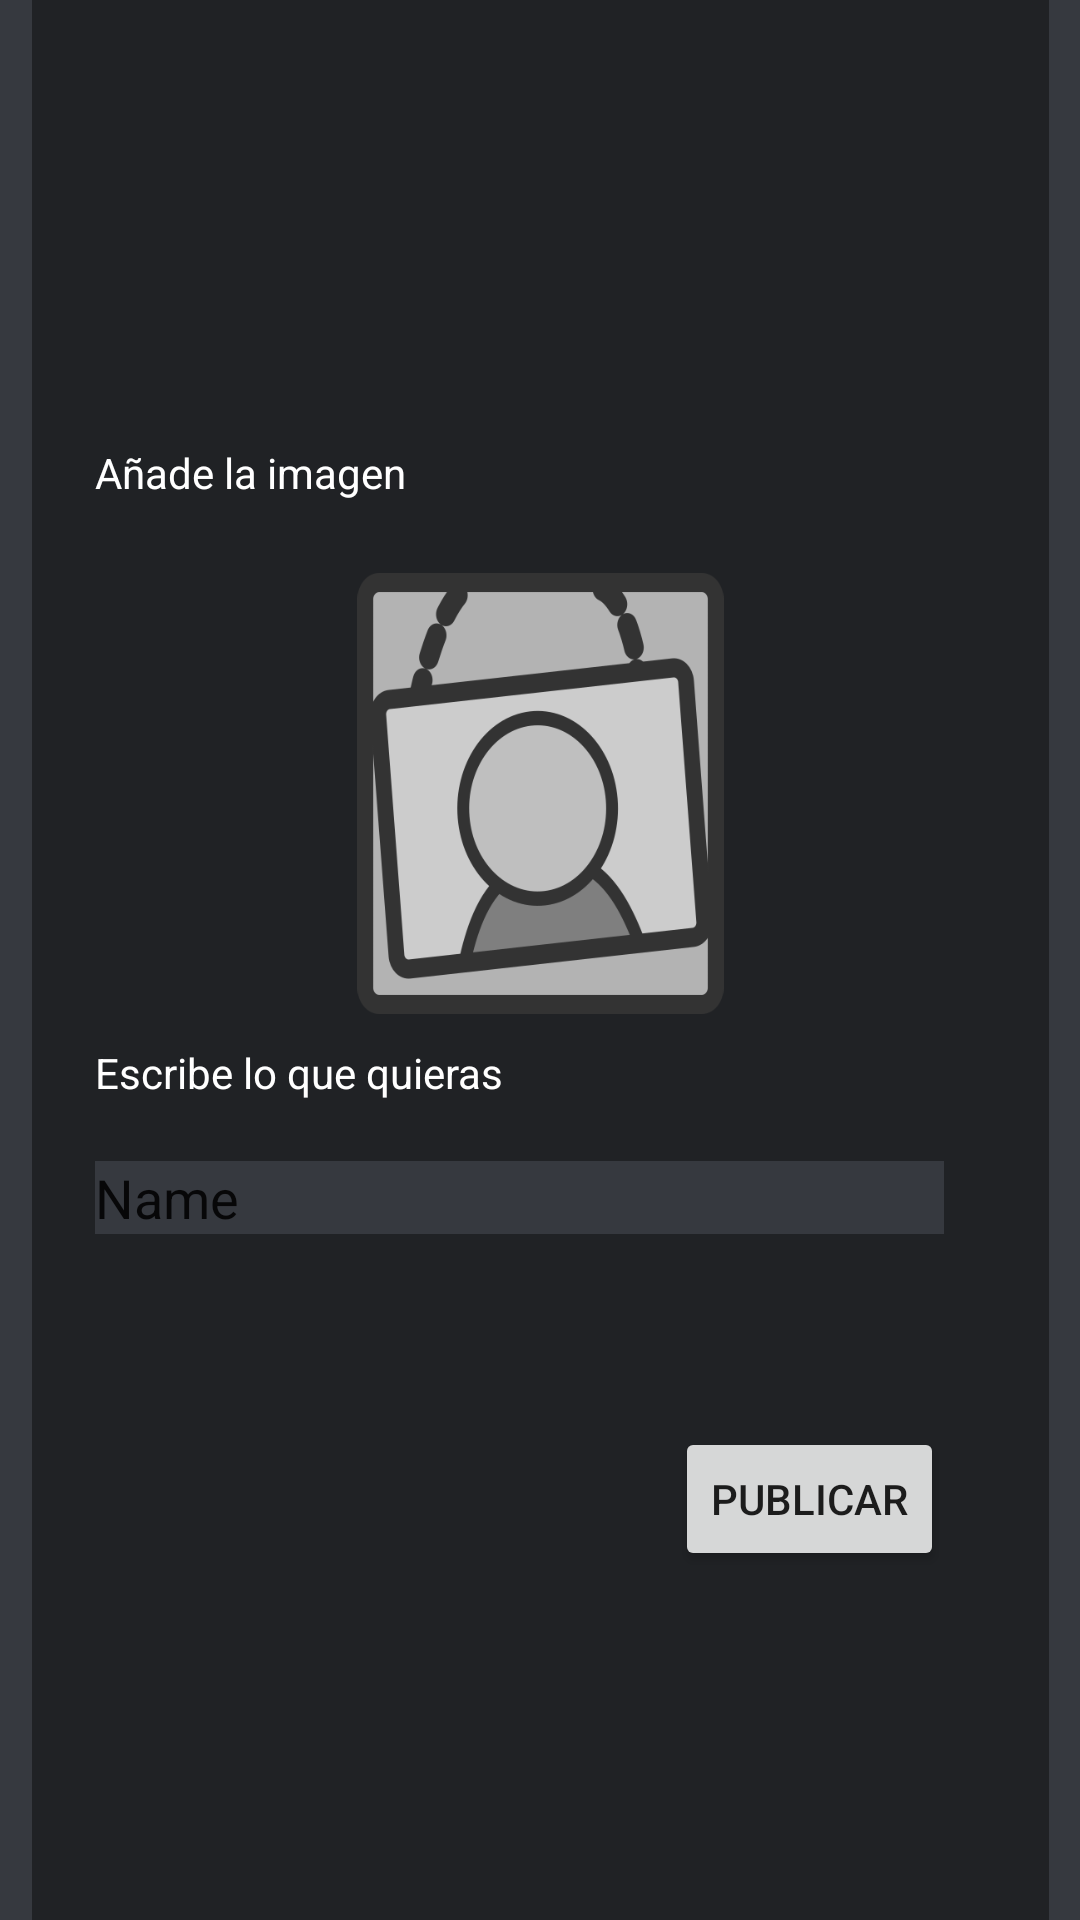

Here is an Android app screen rendered from its layout file. Give the layout XML and the strings, colors and styles it references.
<!-- AndroidManifest.xml: application theme Theme.Artibe -->
<!-- res/layout/activity_crear_i_m_g.xml -->
<?xml version="1.0" encoding="utf-8"?>
<androidx.constraintlayout.widget.ConstraintLayout xmlns:android="http://schemas.android.com/apk/res/android"
    xmlns:app="http://schemas.android.com/apk/res-auto"
    xmlns:tools="http://schemas.android.com/tools"
    android:layout_width="match_parent"
    android:layout_height="match_parent"
    tools:context=".crear.crearIMG"
    android:background="@color/black_default">

    <androidx.constraintlayout.widget.ConstraintLayout
        android:layout_width="339dp"
        android:layout_height="645dp"
        android:layout_marginStart="62dp"
        android:layout_marginTop="67dp"
        android:layout_marginEnd="62dp"
        android:layout_marginBottom="67dp"
        android:background="@color/black_veryDark"
        app:layout_constraintBottom_toBottomOf="parent"
        app:layout_constraintEnd_toEndOf="parent"
        app:layout_constraintHorizontal_bias="0.5"
        app:layout_constraintStart_toStartOf="parent"
        app:layout_constraintTop_toTopOf="parent">

        <TextView
            android:id="@+id/textView3"
            android:layout_width="wrap_content"
            android:layout_height="wrap_content"
            android:layout_marginStart="21dp"
            android:layout_marginBottom="276dp"
            android:text="Escribe lo que quieras"
            android:textColor="@color/white"
            app:layout_constraintBottom_toBottomOf="parent"
            app:layout_constraintStart_toStartOf="parent"
            app:layout_constraintTop_toBottomOf="@+id/imageView3" />

        <TextView
            android:id="@+id/textView4"
            android:layout_width="wrap_content"
            android:layout_height="wrap_content"
            android:layout_marginStart="21dp"
            android:layout_marginTop="150dp"
            android:layout_marginBottom="24dp"
            android:text="Añade la imagen"
            android:textColor="@color/white"
            app:layout_constraintBottom_toTopOf="@+id/imageView3"
            app:layout_constraintStart_toStartOf="parent"
            app:layout_constraintTop_toTopOf="parent" />

        <EditText
            android:id="@+id/editTextTextPersonName"
            android:layout_width="283dp"
            android:layout_height="0dp"
            android:layout_marginStart="21dp"
            android:layout_marginTop="389dp"
            android:layout_marginEnd="21dp"
            android:layout_marginBottom="4dp"
            android:background="@color/black_default"
            android:ems="10"
            android:inputType="textPersonName"
            android:text="Name"
            app:layout_constraintBottom_toTopOf="@+id/button"
            app:layout_constraintEnd_toEndOf="parent"
            app:layout_constraintHorizontal_bias="0.0"
            app:layout_constraintStart_toStartOf="parent"
            app:layout_constraintTop_toTopOf="parent" />

        <Button
            android:id="@+id/btn_IMG"
            android:layout_width="wrap_content"
            android:layout_height="wrap_content"
            android:layout_marginBottom="55dp"
            android:text="Publicar"
            app:layout_constraintBottom_toBottomOf="parent"
            app:layout_constraintEnd_toEndOf="@+id/editTextTextPersonName"
            app:layout_constraintTop_toBottomOf="@+id/editTextTextPersonName" />

        <ImageView
            android:id="@+id/imageView3"
            android:layout_width="0dp"
            android:layout_height="0dp"
            android:layout_marginStart="37dp"
            android:layout_marginEnd="37dp"
            android:layout_marginBottom="10dp"
            app:layout_constraintBottom_toTopOf="@+id/textView3"
            app:layout_constraintEnd_toEndOf="parent"
            app:layout_constraintStart_toStartOf="parent"
            app:layout_constraintTop_toBottomOf="@+id/textView4"
            app:srcCompat="@drawable/img" />
    </androidx.constraintlayout.widget.ConstraintLayout>
</androidx.constraintlayout.widget.ConstraintLayout>
<!-- resources referenced by this layout -->
<resources>
  <color name="black_default">#36393f</color>
  <color name="black_veryDark">#202225</color>
  <color name="white">#FFFFFFFF</color>
  <!-- drawable img: png bitmap (drawable, 24355 bytes) -->
  <style name="Theme.Artibe" parent="Theme.MaterialComponents.DayNight.NoActionBar">
          
          <item name="colorPrimary">@color/black_default</item>
          <item name="colorPrimaryVariant">@color/black_dark</item>
          <item name="colorOnPrimary">@color/white</item>
          
          <item name="colorSecondary">@color/teal_200</item>
          <item name="colorSecondaryVariant">@color/teal_700</item>
          <item name="colorOnSecondary">@color/black</item>
          
          <item name="android:statusBarColor" tools:targetApi="l">?attr/colorPrimaryVariant</item>
          
      </style>
  <color name="black_dark">#2f3136</color>
  <color name="teal_200">#FF03DAC5</color>
  <color name="teal_700">#FF018786</color>
  <color name="black">#FF000000</color>
</resources>
